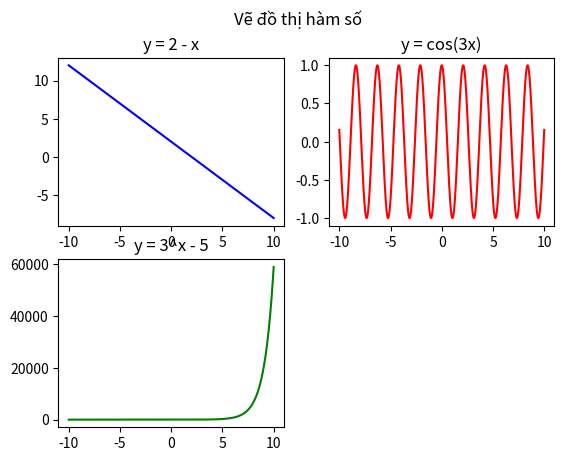

The script that saved this image:
#subplot
#y = 2-x
# y = cos(3x)
# y = 3^x - 5

import matplotlib.pyplot as plt
import numpy as np

f1 = lambda x : 2-x
f2 = lambda x : np.cos(3*x)
f3 = lambda x : 3**x - 5

x = np.arange(-10, 10.01, 0.01)

y1 = [f1(i) for i in x]
y2 = [f2(i) for i in x]
y3 = [f3(i) for i in x]

plt.subplot(2, 2, 1)
plt.plot(x, y1, 'b-')
plt.title('y = 2 - x')

plt.subplot(2, 2, 2)
plt.plot(x, y2, 'r-')
plt.title('y = cos(3x)')

plt.subplot(2, 2, 3)
plt.plot(x, y3, 'g-')
plt.title('y = 3^x - 5')

plt.suptitle('Vẽ đồ thị hàm số')
plt.show()